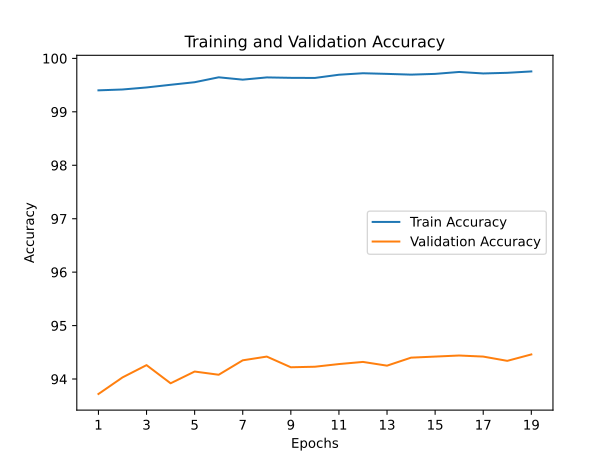

Source data for this figure (header and first rows):
train_accuracy; train_loss; valid_accuracy; valid_loss
99,4020; 0,0243; 93,7200; 0,2076
99,4180; 0,0235; 94,0300; 0,1960
99,4560; 0,0224; 94,2600; 0,1860
99,5060; 0,0209; 93,9200; 0,2306
99,5540; 0,0191; 94,1400; 0,2050
99,6460; 0,0171; 94,0800; 0,1933
99,6020; 0,0183; 94,3500; 0,1982
99,6440; 0,0166; 94,4200; 0,2065
99,6360; 0,0155; 94,2200; 0,1885
99,6340; 0,0157; 94,2300; 0,1886
99,6940; 0,0150; 94,2800; 0,2001
99,7220; 0,0140; 94,3200; 0,1846
99,7100; 0,0142; 94,2500; 0,1930
99,6960; 0,0139; 94,4000; 0,1857
99,7100; 0,0141; 94,4200; 0,1940
99,7460; 0,0127; 94,4400; 0,2021
99,7180; 0,0137; 94,4200; 0,1871
99,7300; 0,0131; 94,3400; 0,1846
99,7560; 0,0128; 94,4600; 0,1853
